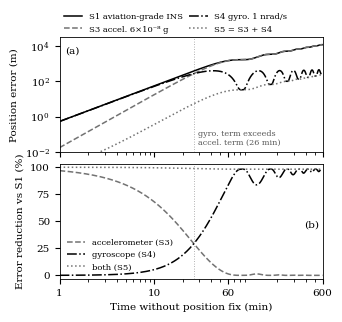

Here is the Python script that generated this plot: (Note: this script raises an exception after producing the figure.)
"""SIM 1 - Navigation error growth: where the quantum benefit lands.

Illustrative single-axis analytic error budget, r43 Eq. (31) (after Titterton & Weston):
  accelerometer term  e_a(t) = B_a (1 - cos wS t) / wS^2          (bounded Schuler oscillation)
  gyroscope term      e_g(t) = B_Om R (t - sin(wS t)/wS)           (unbounded growth)
The two terms come from independent biases and are combined as a root sum of squares (RSS).
Every parameter is annotated with its source key.
"""
import numpy as np
import matplotlib
matplotlib.use("Agg")
import matplotlib.pyplot as plt

g = 9.81                         # m/s^2, standard gravity (unit conversion)
R = 6.371e6                      # m, Earth radius; r43: R "typically the radius of the Earth"
TS = 84.4 * 60.0                 # s, Schuler period, r45
wS = 2 * np.pi / TS
ug = 1e-6 * g

def acc_term(Ba, t):  return Ba * (1 - np.cos(wS * t)) / wS**2
def gyro_term(B, t):  return B * R * (t - np.sin(wS * t) / wS)
def total(Ba, B, t):  return np.hypot(acc_term(Ba, t), gyro_term(B, t))

GYRO_AV = 0.05e-6                # rad/s; r44 Table 1 lists "0.05 micro-radians", interpreted as a rate (about 0.01 deg/h)
S = {
    "S1": dict(Ba=30 * ug,   B=GYRO_AV, label="S1 aviation-grade INS"),          # r44 Table 1 (simulation inputs)
    "S2": dict(Ba=0.89 * ug, B=GYRO_AV, label="S2 accel. 0.89 µg"),        # r45 RMS tracking error, lab
    "S3": dict(Ba=6e-8 * g,  B=GYRO_AV, label="S3 accel. 6×10⁻⁸ g"),  # r20 bias stability, static lab
    "S4": dict(Ba=30 * ug,   B=1e-9,    label="S4 gyro. 1 nrad/s"),              # r46 rotation stability, lab
    "S5": dict(Ba=6e-8 * g,  B=1e-9,    label="S5 = S3 + S4"),
}

def red(k, t):  # percentage reduction relative to S1
    return 100 * (1 - total(S[k]["Ba"], S[k]["B"], t) / total(S["S1"]["Ba"], S["S1"]["B"], t))

t = np.logspace(np.log10(60), np.log10(36000), 4000)
tm = t / 60
cross = t[np.argmax(gyro_term(GYRO_AV, t) > acc_term(30 * ug, t))] / 60
tt = np.linspace(60, 36000, 400000)
r3 = red("S3", tt)

print("VERIFICATION / NUMBERS QUOTED IN THE PAPER")
print(f"Schuler amplitude for 10 ug bias (Ba/wS^2): {10*ug/wS**2:.1f} m (r45: ~60 m)")
print(f"gyro term exceeds accel term after {cross:.1f} min")
for s in (60, 300, 600, 1000, 3600, 4*3600, 36000):
    print(f"t={s:6d} s: " + " ".join(f"{k} {total(v['Ba'], v['B'], s):9.1f} m" for k, v in S.items())
          + " | red. S3 %.1f%%, S4 %.1f%%, S5 %.1f%%" % (red("S3", s), red("S4", s), red("S5", s)))
print(f"S3 reduction falls below 50% after {tt[np.argmax(r3 < 50)]/60:.1f} min and below 10% after {tt[np.argmax(r3 < 10)]/60:.1f} min")
m = tt >= 4*3600; print(f"max S2/S3 reduction between 4 and 10 h: {red('S2', tt[m]).max():.2f}% / {r3[m].max():.2f}%")
cl = 50 * 6e-8 * g               # classical triad implied by r20's 50-fold gain
for s in (60, 300, 600):
    print(f"[r20 claim] 50-fold bias gain -> position-error ratio at {s:4d} s: aviation gyro {total(cl, GYRO_AV, s)/total(6e-8*g, GYRO_AV, s):.1f}x, 1 nrad/s gyro {total(cl, 1e-9, s)/total(6e-8*g, 1e-9, s):.1f}x")
print(f"gyro 0.05 urad/s = {GYRO_AV*180/np.pi*3600:.4f} deg/h")

plt.rcParams.update({"font.family": "serif", "font.serif": ["DejaVu Serif"], "mathtext.fontset": "dejavuserif",
                     "font.size": 7.5, "axes.linewidth": 0.6, "lines.linewidth": 1.1})
fig, (ax1, ax2) = plt.subplots(2, 1, figsize=(3.45, 3.25), sharex=True)
sty = {"S1": ("k", "-"), "S3": ("0.45", "--"), "S4": ("k", "-."), "S5": ("0.45", ":")}
for k, (c, ls) in sty.items():
    ax1.loglog(tm, total(S[k]["Ba"], S[k]["B"], t), color=c, ls=ls, label=S[k]["label"])
ax1.set_ylabel("Position error (m)"); ax1.set_ylim(1e-2, 3e4)
ax1.legend(loc="lower left", bbox_to_anchor=(0.0, 1.0), ncol=2, frameon=False, fontsize=6, borderaxespad=0.1, columnspacing=0.8, handlelength=2.2)
ax1.text(0.02, 0.86, "(a)", transform=ax1.transAxes)
for k, (c, ls), lab in [("S3", ("0.45", "--"), "accelerometer (S3)"), ("S4", ("k", "-."), "gyroscope (S4)"), ("S5", ("0.45", ":"), "both (S5)")]:
    ax2.semilogx(tm, red(k, t), color=c, ls=ls, label=lab)
for ax in (ax1, ax2):
    ax.axvline(cross, color="0.6", lw=0.6, ls=(0, (1, 2)))
ax1.text(cross * 1.1, 0.06, "gyro. term exceeds\naccel. term (26 min)", fontsize=5.8, color="0.35", va="center")
ax2.set_ylabel("Error reduction vs S1 (%)"); ax2.set_ylim(-3, 103)
ax2.set_xlabel("Time without position fix (min)"); ax2.set_xlim(1, 600)
ax2.set_xticks([1, 10, 60, 600]); ax2.set_xticklabels(["1", "10", "60", "600"])
ax2.legend(loc="lower left", frameon=False, fontsize=6, handlelength=2.2)
ax2.text(0.93, 0.45, "(b)", transform=ax2.transAxes)
fig.tight_layout(h_pad=0.4)
fig.savefig("../figures/fig_nav_error.pdf", bbox_inches="tight", pad_inches=0.02)
fig.savefig("../figures/fig_nav_error.png", dpi=200, bbox_inches="tight", pad_inches=0.02)
print("saved figures/fig_nav_error.pdf")
